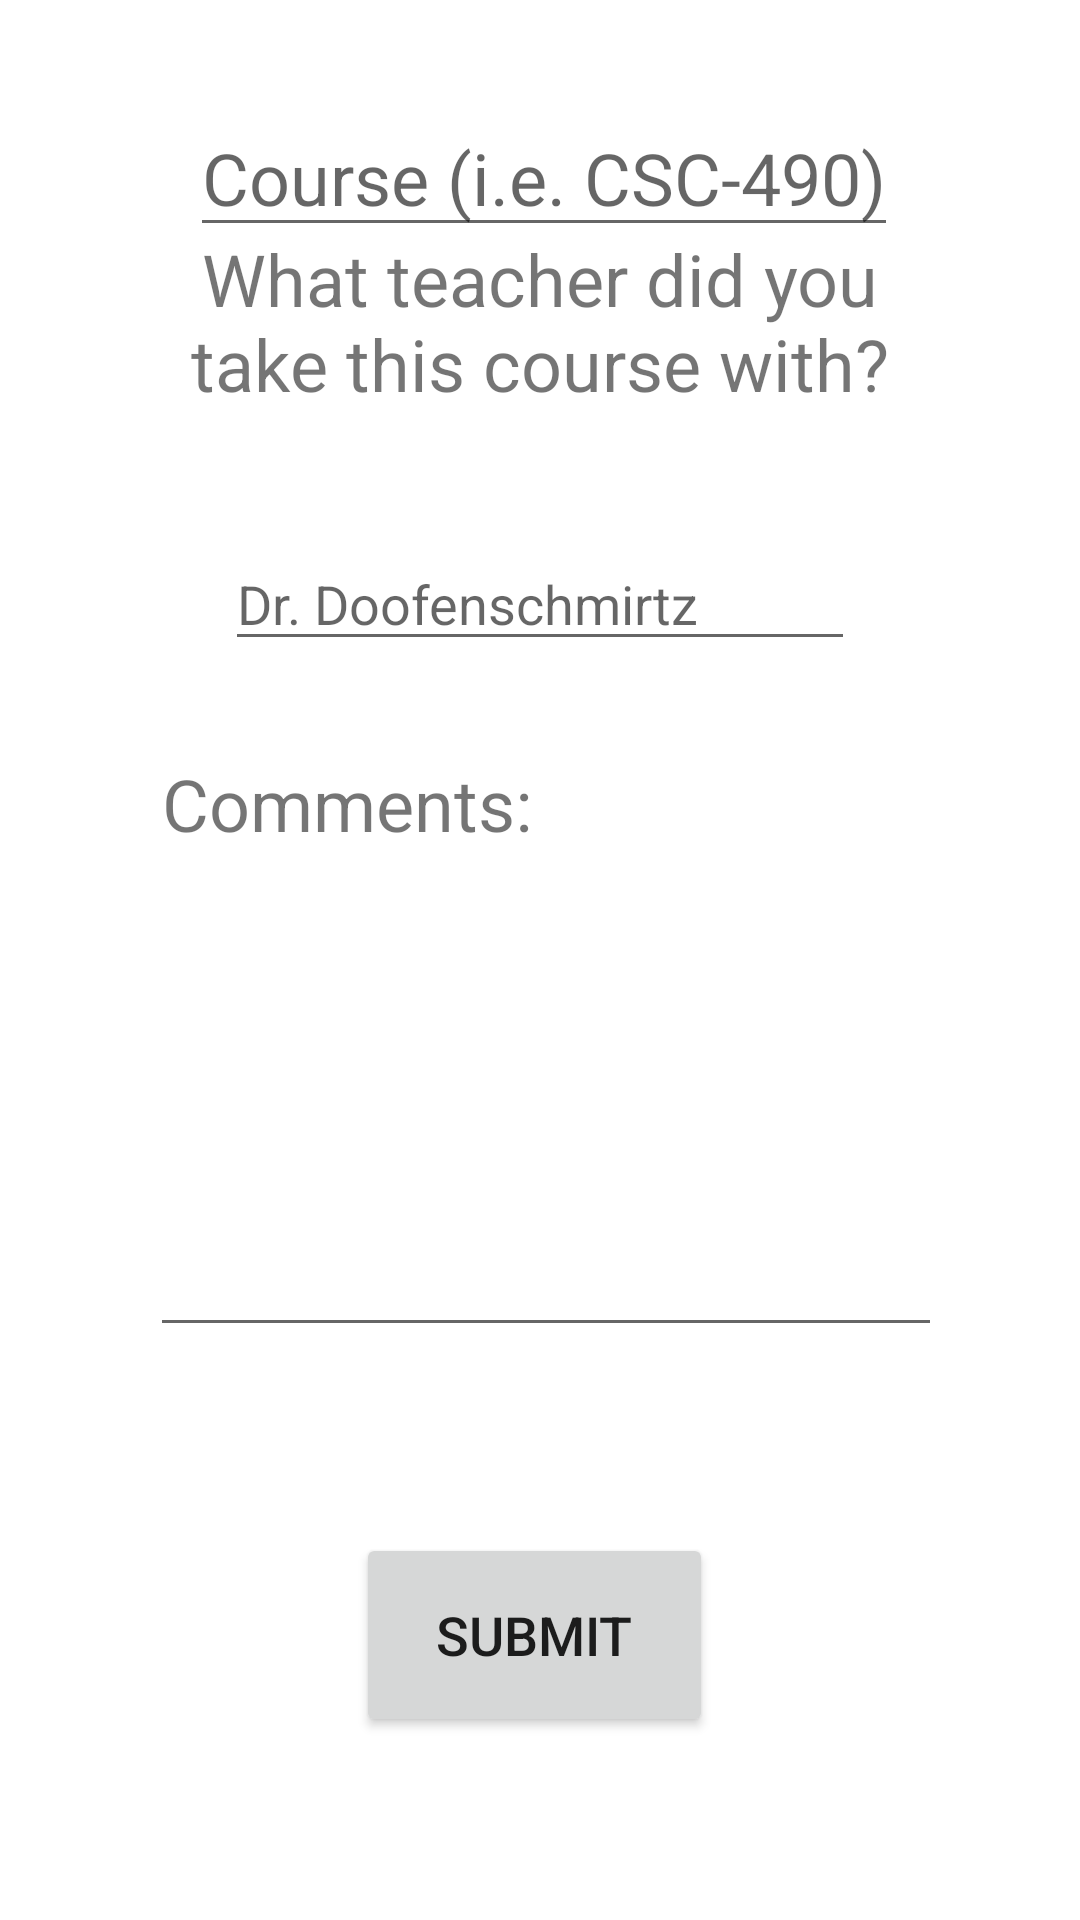

Layout XML and referenced resources for this Android screen:
<!-- AndroidManifest.xml: application theme Theme.CourseConnection -->
<!-- res/layout/activity_leave_a_review.xml -->
<?xml version="1.0" encoding="utf-8"?>
<androidx.constraintlayout.widget.ConstraintLayout xmlns:android="http://schemas.android.com/apk/res/android"
    xmlns:app="http://schemas.android.com/apk/res-auto"
    xmlns:tools="http://schemas.android.com/tools"
    android:layout_width="match_parent"
    android:layout_height="match_parent"
    tools:context=".LeaveAReview">

    <EditText
        android:id="@+id/courseLabel"
        android:layout_width="wrap_content"
        android:layout_height="wrap_content"
        android:layout_marginTop="33dp"
        android:hint="Course (i.e. CSC-490)"
        android:textSize="24sp"
        app:layout_constraintEnd_toEndOf="parent"
        app:layout_constraintHorizontal_bias="0.51"
        app:layout_constraintStart_toStartOf="parent"
        app:layout_constraintTop_toTopOf="parent" />

    <RatingBar
        android:id="@+id/ratingBar"
        android:layout_width="wrap_content"
        android:layout_height="wrap_content"
        android:layout_marginBottom="573dp"
        android:layout_marginTop="29dp"
        app:layout_constraintBottom_toBottomOf="parent"
        app:layout_constraintEnd_toEndOf="parent"
        app:layout_constraintStart_toStartOf="parent"
        app:layout_constraintTop_toBottomOf="@+id/courseLabel" />

    <TextView
        android:id="@+id/teacherLabel"
        android:layout_width="263dp"
        android:layout_height="wrap_content"
        android:layout_marginBottom="525dp"
        android:layout_marginTop="16dp"
        android:text="@string/teacherLabel"
        android:textSize="24sp"
        android:gravity="center"
        app:layout_constraintBottom_toBottomOf="parent"
        app:layout_constraintEnd_toEndOf="parent"
        app:layout_constraintStart_toStartOf="parent"
        app:layout_constraintTop_toBottomOf="@+id/ratingBar"
        app:layout_constraintVertical_bias="0.0" />

    <EditText
        android:id="@+id/teacherTextBox"
        android:layout_width="wrap_content"
        android:layout_height="wrap_content"
        android:layout_marginBottom="406dp"
        android:layout_marginTop="28dp"
        android:ems="10"
        android:hint="Dr. Doofenschmirtz"
        android:inputType="textPersonName"
        app:layout_constraintBottom_toBottomOf="parent"
        app:layout_constraintEnd_toEndOf="parent"
        app:layout_constraintStart_toStartOf="parent"
        app:layout_constraintTop_toBottomOf="@+id/teacherLabel" />

    <TextView
        android:id="@+id/commentsLabel"
        android:layout_width="wrap_content"
        android:layout_height="wrap_content"
        android:layout_marginStart="54dp"
        android:layout_marginLeft="54dp"
        android:layout_marginTop="60dp"
        android:layout_marginEnd="234dp"
        android:layout_marginRight="234dp"
        android:layout_marginBottom="63dp"
        android:text="@string/commentsLabel"
        android:textSize="24sp"
        app:layout_constraintBottom_toTopOf="@+id/commentsTextBox"
        app:layout_constraintEnd_toEndOf="parent"
        app:layout_constraintHorizontal_bias="0.0"
        app:layout_constraintStart_toStartOf="parent"
        app:layout_constraintTop_toBottomOf="@+id/teacherTextBox" />

    <EditText
        android:id="@+id/commentsTextBox"
        android:layout_width="264dp"
        android:layout_height="39dp"
        android:layout_marginStart="50dp"
        android:layout_marginLeft="50dp"
        android:layout_marginTop="63dp"
        android:layout_marginEnd="67dp"
        android:layout_marginRight="67dp"
        android:layout_marginBottom="220dp"
        android:ems="10"
        android:gravity="start|top"
        android:inputType="textMultiLine"
        app:layout_constraintBottom_toBottomOf="parent"
        app:layout_constraintEnd_toEndOf="parent"
        app:layout_constraintHorizontal_bias="0.0"
        app:layout_constraintStart_toStartOf="parent"
        app:layout_constraintTop_toBottomOf="@+id/commentsLabel" />

    <TextView
        android:id="@+id/reviewDisplayText"
        android:layout_width="wrap_content"
        android:layout_height="wrap_content"
        android:layout_marginStart="15dp"
        android:layout_marginLeft="15dp"
        android:layout_marginTop="101dp"
        android:layout_marginEnd="22dp"
        android:layout_marginRight="22dp"
        android:layout_marginBottom="17dp"
        android:gravity="center"
        android:textSize="24sp"
        app:layout_constraintBottom_toTopOf="@+id/teacherLabel"
        app:layout_constraintEnd_toEndOf="parent"
        app:layout_constraintStart_toEndOf="@+id/ratingBar"
        app:layout_constraintTop_toTopOf="parent" />

    <Button
        android:id="@+id/submitButton"
        android:layout_width="119dp"
        android:layout_height="68dp"
        android:layout_marginStart="159dp"
        android:layout_marginLeft="159dp"
        android:layout_marginTop="71dp"
        android:layout_marginEnd="163dp"
        android:layout_marginRight="163dp"
        android:layout_marginBottom="70dp"
        android:text="Submit"
        android:textSize="18sp"
        app:layout_constraintBottom_toBottomOf="parent"
        app:layout_constraintEnd_toEndOf="parent"
        app:layout_constraintStart_toStartOf="parent"
        app:layout_constraintTop_toBottomOf="@+id/commentsTextBox" />
</androidx.constraintlayout.widget.ConstraintLayout>
<!-- resources referenced by this layout -->
<resources>
  <string name="commentsLabel">Comments:</string>
  <string name="teacherLabel">What teacher did you take this course with?</string>
  <style name="Theme.CourseConnection" parent="Theme.MaterialComponents.DayNight.NoActionBar">
          
          <item name="colorPrimary">@color/augie_Blue</item>
          <item name="colorPrimaryVariant">@color/augie_Blue</item>
          <item name="colorOnPrimary">@color/white</item>
          
          <item name="colorSecondary">@color/augie_Blue</item>
          <item name="colorSecondaryVariant">@color/augie_Blue</item>
          <item name="colorOnSecondary">@color/black</item>
          
          <item name="android:statusBarColor" tools:targetApi="l">?attr/colorPrimary</item>
          
      </style>
  <color name="augie_Blue">#002F6C</color>
  <color name="white">#FFFFFFFF</color>
  <color name="black">#FF000000</color>
</resources>
